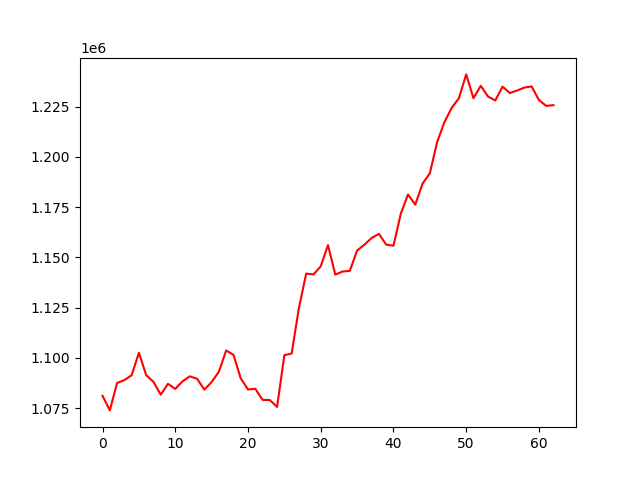

Values plotted in this chart, from the file beside it:
, 0
0, 1081077
1, 1073819
2, 1087449
3, 1088884
4, 1091316
5, 1102514
6, 1091353
7, 1088048
8, 1081621
9, 1087050
10, 1084508
11, 1088311
12, 1090776
13, 1089553
14, 1084139
15, 1087925
16, 1093085
17, 1103640
18, 1101490
19, 1089772
20, 1084230
21, 1084573
22, 1079057
23, 1078985
24, 1075543
25, 1101305
26, 1102113
27, 1124759
28, 1141883
29, 1141456
30, 1145492
31, 1156069
32, 1141390
33, 1142910
34, 1143265
35, 1153348
36, 1156265
37, 1159607
38, 1161637
39, 1156318
40, 1155756
41, 1171555
42, 1181247
43, 1176197
44, 1186651
45, 1191760
46, 1207262
47, 1217165
48, 1224305
49, 1229158
50, 1241004
51, 1229150
52, 1235332
53, 1230009
54, 1228031
55, 1234921
56, 1231712
57, 1232980
58, 1234460
59, 1235017
... 3 more rows
